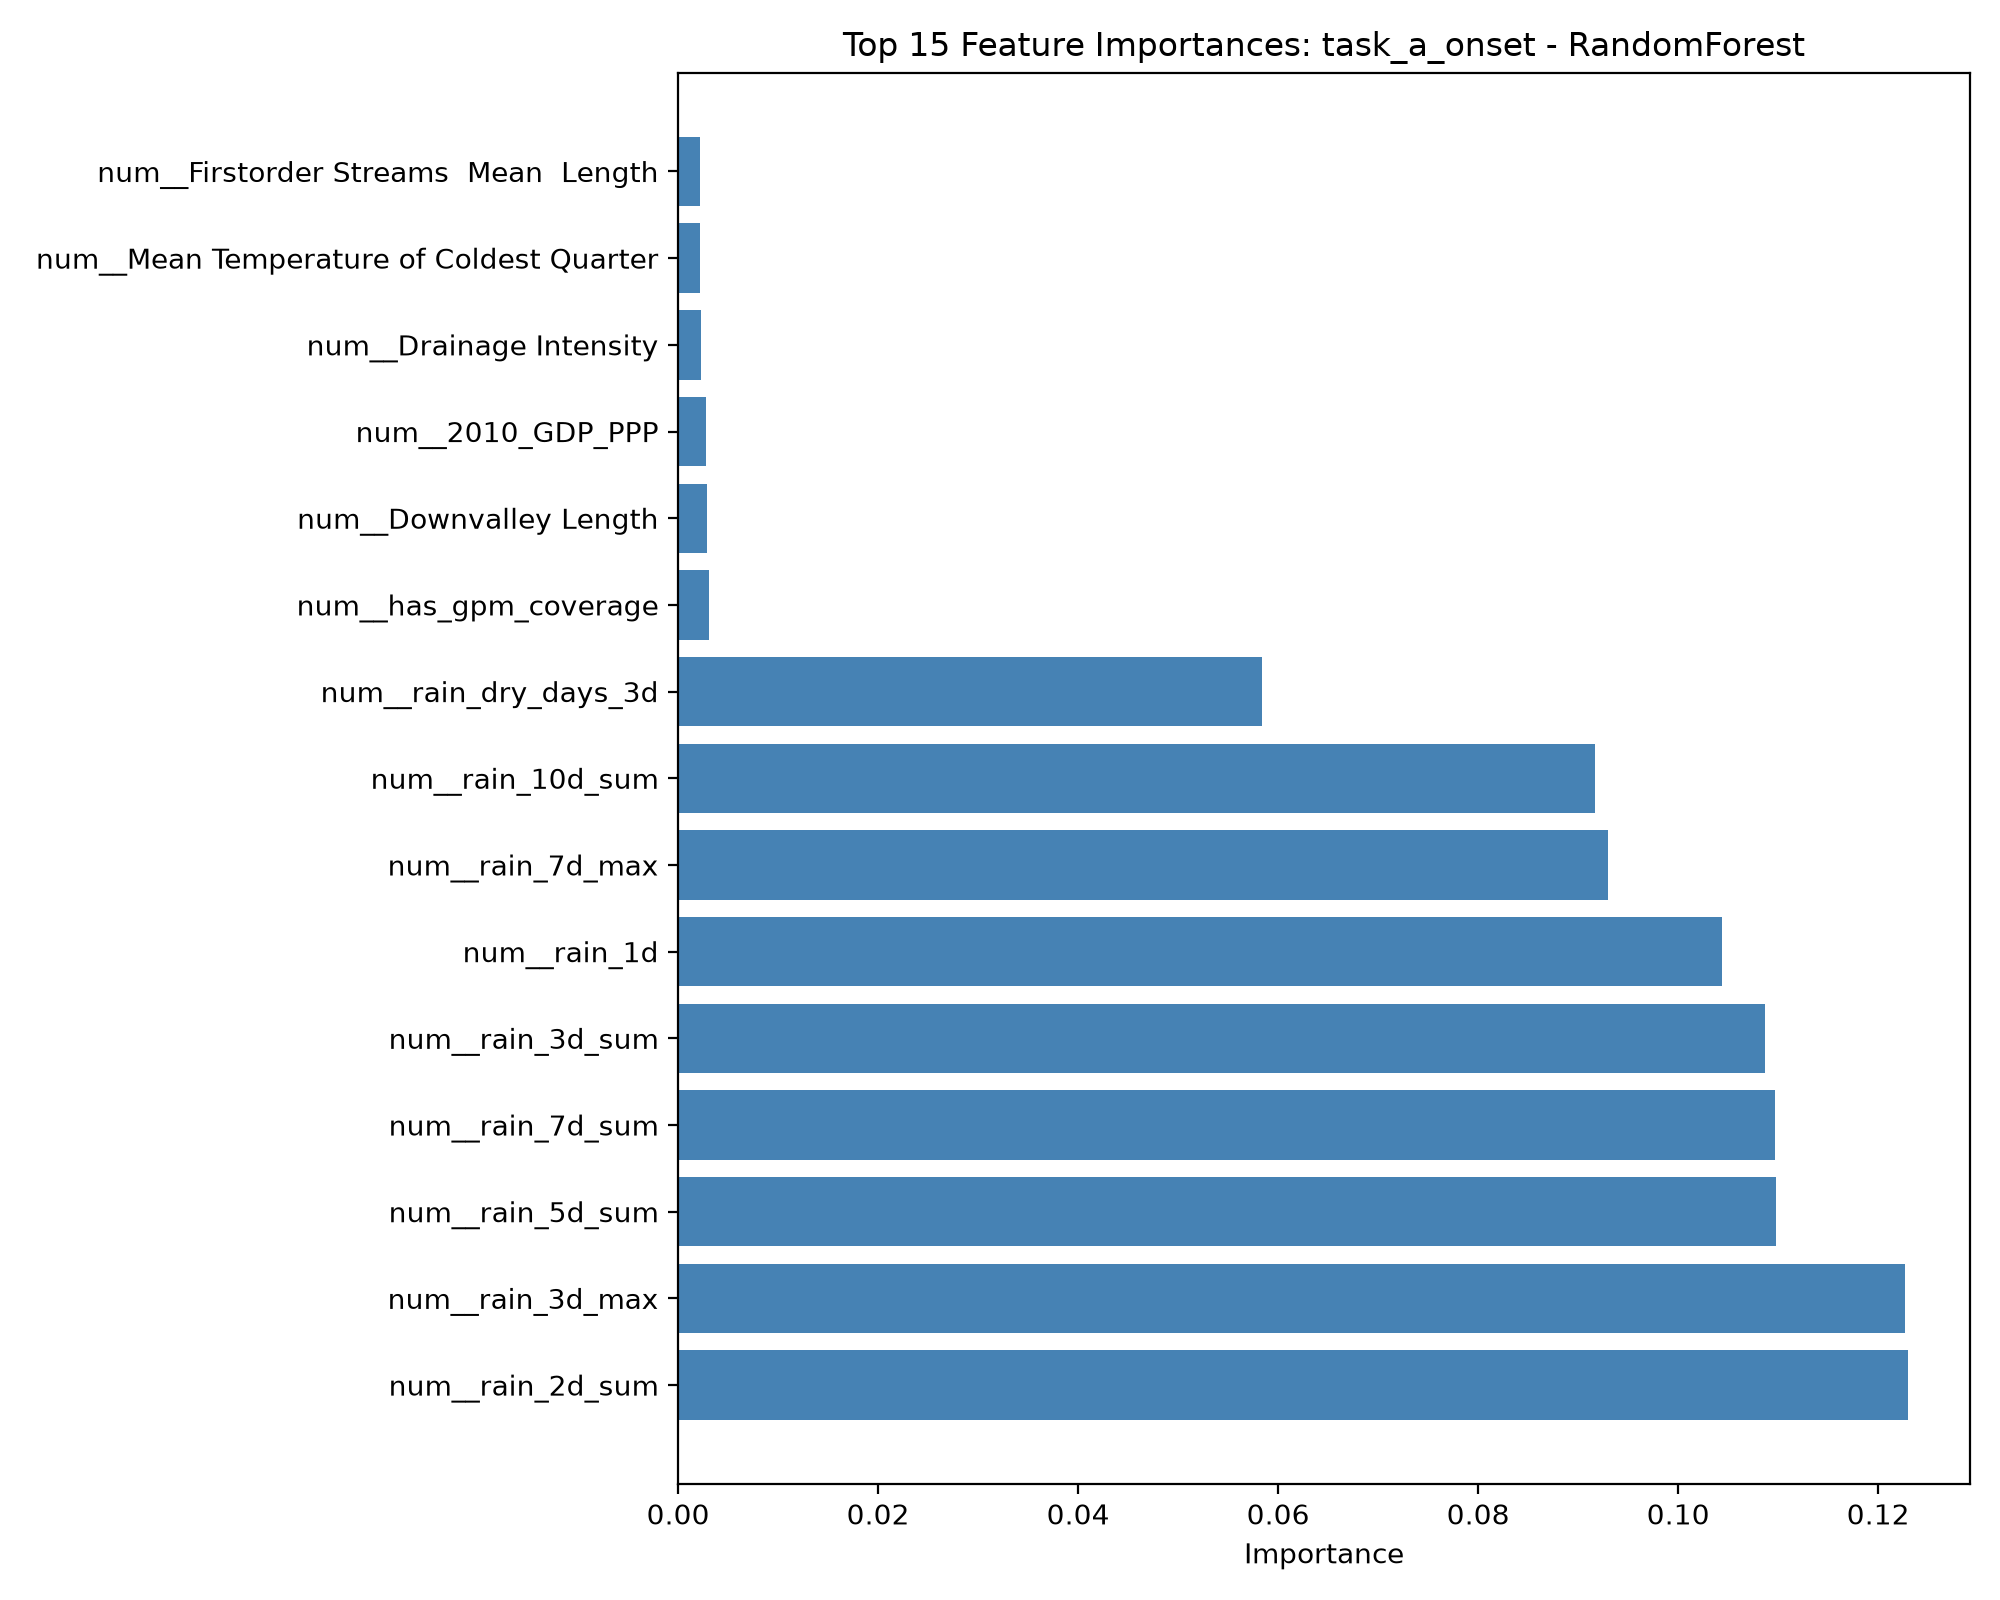

The data file committed next to this chart (first rows):
feature, importance
num__rain_2d_sum, 0.123
num__rain_3d_max, 0.1227
num__rain_5d_sum, 0.1098
num__rain_7d_sum, 0.1097
num__rain_3d_sum, 0.1087
num__rain_1d, 0.1044
num__rain_7d_max, 0.09299
num__rain_10d_sum, 0.09165
num__rain_dry_days_3d, 0.05835
num__has_gpm_coverage, 0.00306
num__Downvalley Length, 0.002857
num__2010_GDP_PPP, 0.002818
num__Drainage Intensity, 0.002329
num__Mean Temperature of Coldest Quarter, 0.002227
num__Firstorder Streams  Mean  Length, 0.002208
